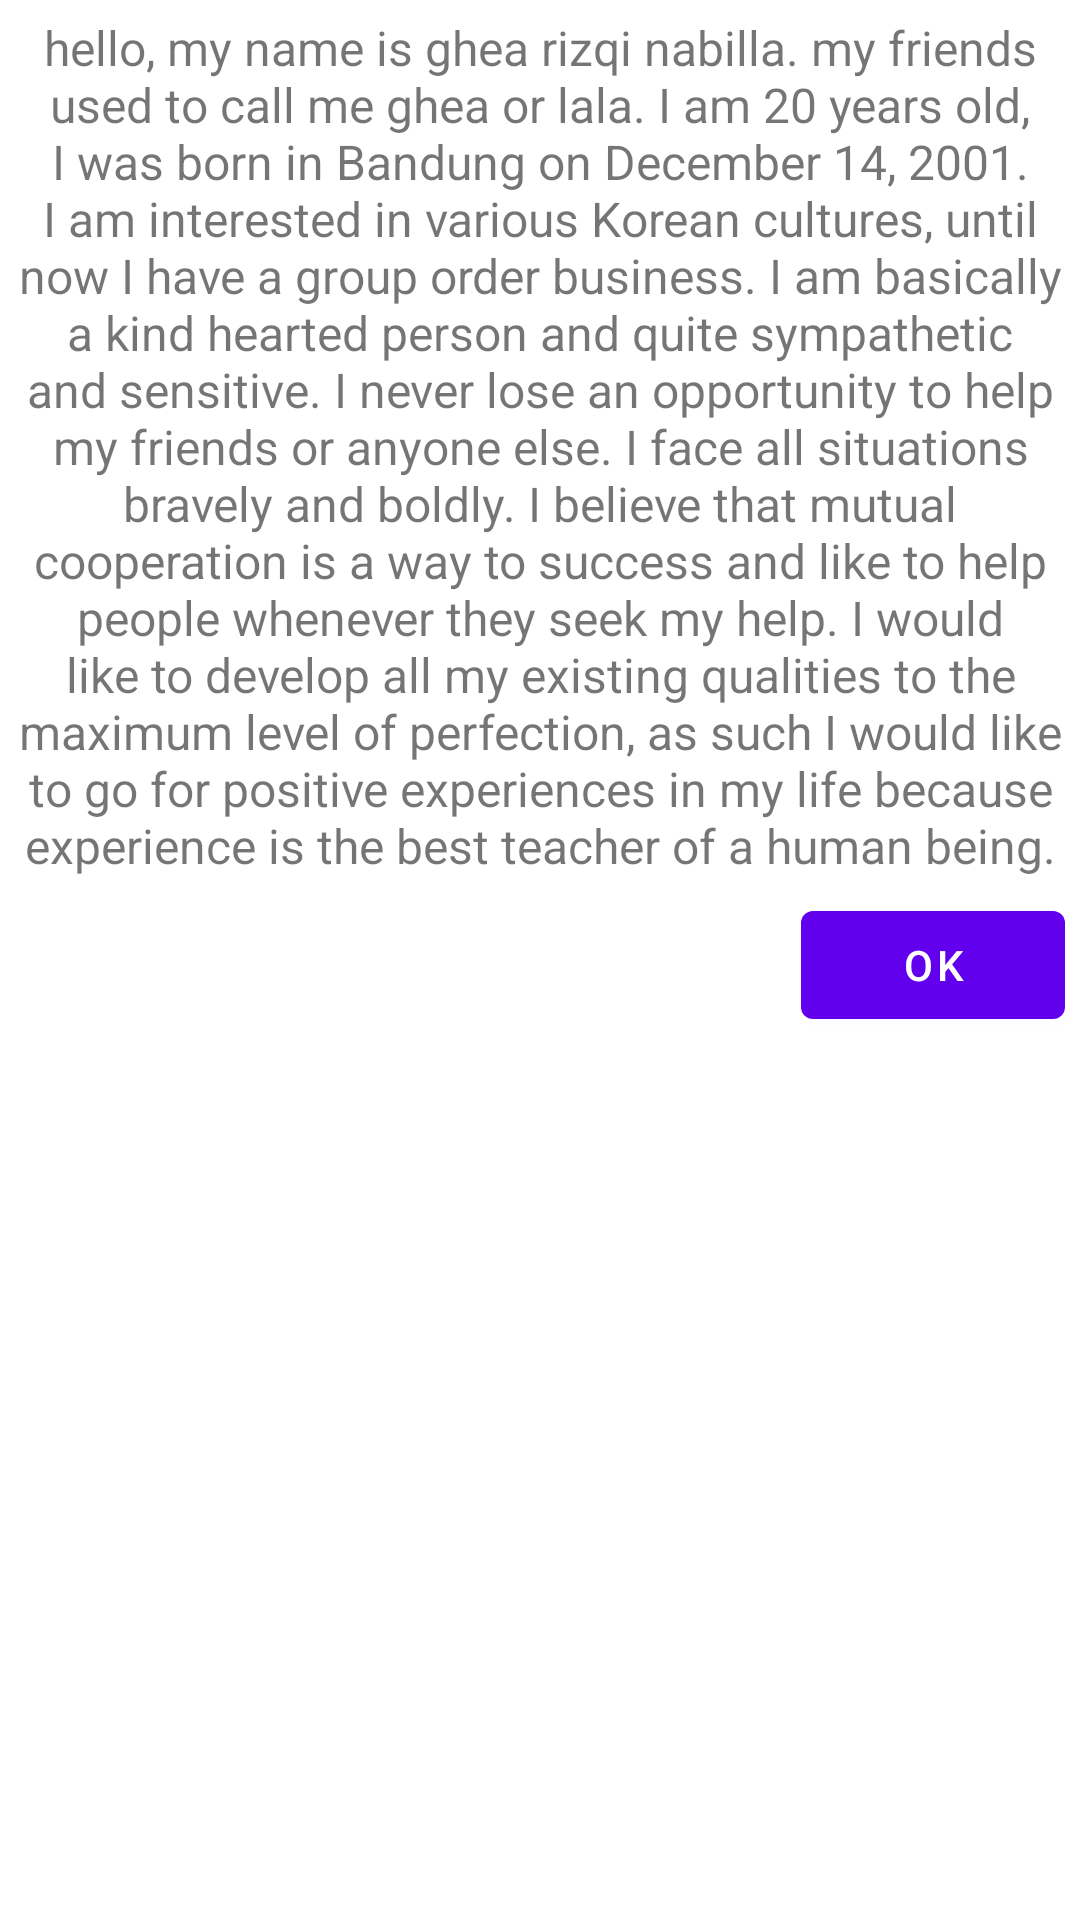

Layout XML and referenced resources for this Android screen:
<!-- AndroidManifest.xml: application theme Theme.UTS_10119180_Ghea -->
<!-- res/layout/custom_design_dialog.xml -->
<?xml version="1.0" encoding="utf-8"?>
<RelativeLayout
    xmlns:android="http://schemas.android.com/apk/res/android"
    xmlns:app="http://schemas.android.com/apk/res-auto"
    xmlns:tools="http://schemas.android.com/tools"
    android:layout_width="match_parent"
    android:layout_height="match_parent">

    <TextView
        android:id="@+id/dialog"
        android:layout_width="match_parent"
        android:layout_height="wrap_content"
        android:layout_margin="5dp"
        android:gravity="center"
        android:text="hello, my name is ghea rizqi nabilla.
my friends used to call me ghea or lala.
I am 20 years old, I was born in Bandung on December 14, 2001.
I am interested in various Korean cultures, until now I have a group order business.
I am basically a kind hearted person and quite sympathetic and sensitive.
I never lose an opportunity to help my friends or anyone else. I face all situations bravely and boldly.
I believe that mutual cooperation is a way to success and like to help people whenever they seek my help.
I would like to develop all my existing qualities to the maximum level of perfection, as such I would like to go for positive experiences in my life because experience is the best teacher of a human being."
        android:textSize="16sp" />

    <Button
        android:id="@+id/ok"
        android:layout_width="wrap_content"
        android:layout_height="wrap_content"
        android:layout_alignEnd="@+id/dialog"
        android:layout_alignRight="@+id/dialog"
        android:layout_below="@+id/dialog"
        android:text="OK" />

</RelativeLayout>
<!-- resources referenced by this layout -->
<resources>
  <style name="Theme.UTS_10119180_Ghea" parent="Theme.MaterialComponents.DayNight.DarkActionBar">
          
          <item name="colorPrimary">@color/purple_500</item>
          <item name="colorPrimaryVariant">@color/buttontext</item>
          <item name="colorOnPrimary">@color/white</item>
          
          <item name="colorSecondary">@color/teal_200</item>
          <item name="colorSecondaryVariant">@color/teal_700</item>
          <item name="colorOnSecondary">@color/black</item>
          
          <item name="android:statusBarColor" tools:targetApi="l">?attr/colorPrimaryVariant</item>
          
      </style>
  <!-- not gathered from this repository: default colours our renderer supplied (Android Studio template values) -->
  <color name="purple_500">#FF6200EE</color>
  <color name="teal_200">#FF03DAC5</color>
  <color name="teal_700">#FF018786</color>
  <color name="black">#FF000000</color>
  <color name="white">#FFFFFFFF</color>
</resources>
